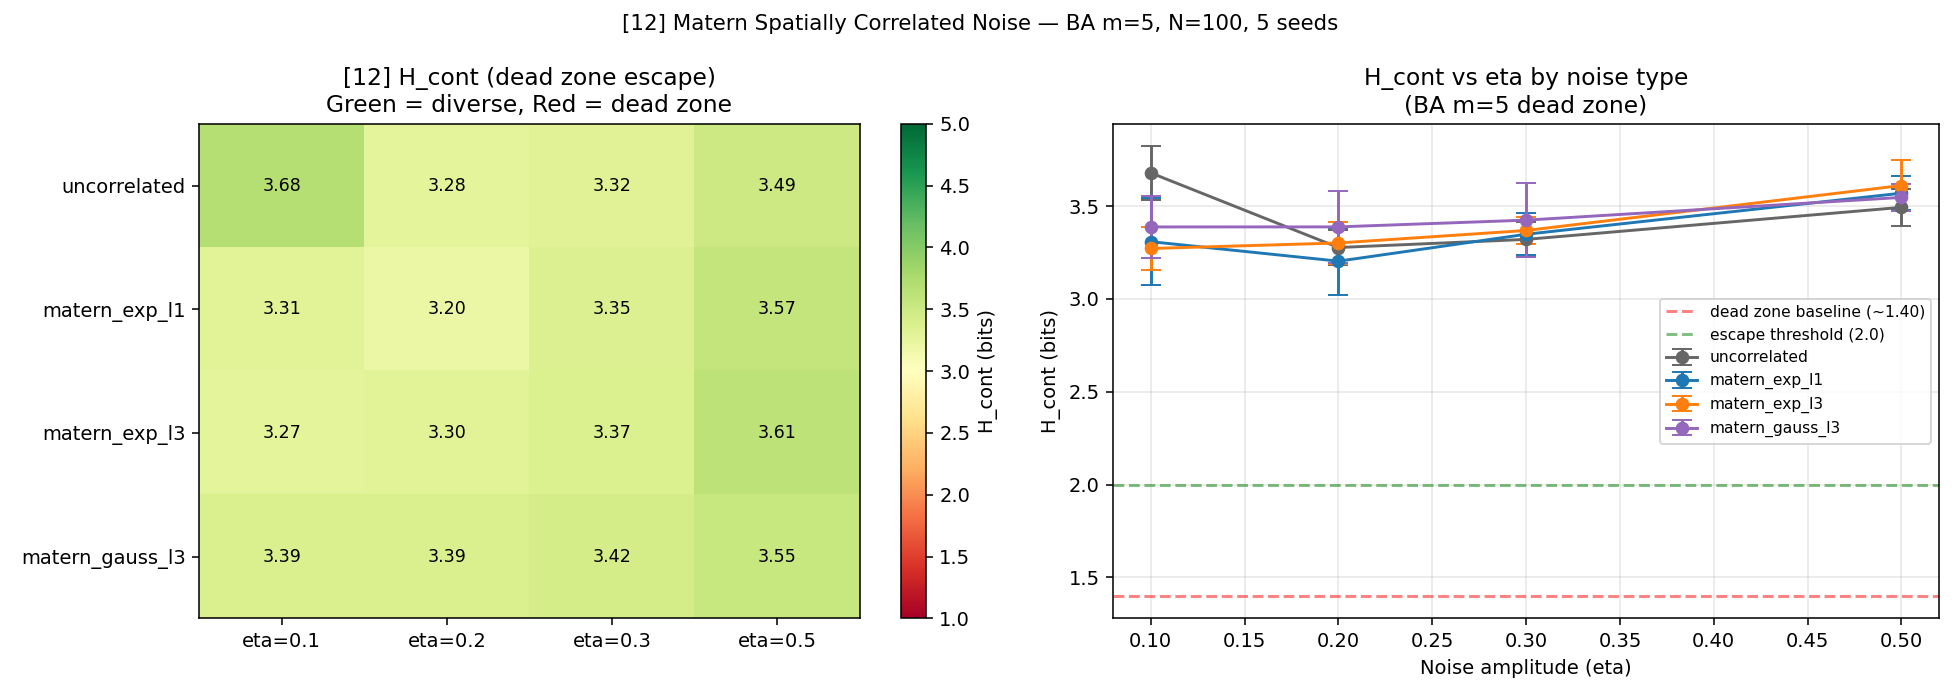

The file beside this chart, header and first rows:
noise_type, noise_kind, ell, eta, seed, H_cont
uncorrelated, uncorr, N/A, 0.1, 0, 3.782
uncorrelated, uncorr, N/A, 0.1, 1, 3.72
uncorrelated, uncorr, N/A, 0.1, 2, 3.451
uncorrelated, uncorr, N/A, 0.1, 3, 3.806
uncorrelated, uncorr, N/A, 0.1, 4, 3.634
uncorrelated, uncorr, N/A, 0.2, 0, 3.389
uncorrelated, uncorr, N/A, 0.2, 1, 3.357
uncorrelated, uncorr, N/A, 0.2, 2, 3.269
uncorrelated, uncorr, N/A, 0.2, 3, 3.206
uncorrelated, uncorr, N/A, 0.2, 4, 3.163
uncorrelated, uncorr, N/A, 0.3, 0, 3.401
uncorrelated, uncorr, N/A, 0.3, 1, 3.261
uncorrelated, uncorr, N/A, 0.3, 2, 3.305
uncorrelated, uncorr, N/A, 0.3, 3, 3.43
uncorrelated, uncorr, N/A, 0.3, 4, 3.205
uncorrelated, uncorr, N/A, 0.5, 0, 3.648
uncorrelated, uncorr, N/A, 0.5, 1, 3.397
uncorrelated, uncorr, N/A, 0.5, 2, 3.422
uncorrelated, uncorr, N/A, 0.5, 3, 3.489
uncorrelated, uncorr, N/A, 0.5, 4, 3.509
matern_exp_l1, exp, 1.0, 0.1, 0, 3.476
matern_exp_l1, exp, 1.0, 0.1, 1, 3.372
matern_exp_l1, exp, 1.0, 0.1, 2, 3.123
matern_exp_l1, exp, 1.0, 0.1, 3, 3.008
matern_exp_l1, exp, 1.0, 0.1, 4, 3.562
matern_exp_l1, exp, 1.0, 0.2, 0, 3.166
matern_exp_l1, exp, 1.0, 0.2, 1, 3.404
matern_exp_l1, exp, 1.0, 0.2, 2, 2.949
matern_exp_l1, exp, 1.0, 0.2, 3, 3.149
matern_exp_l1, exp, 1.0, 0.2, 4, 3.348
matern_exp_l1, exp, 1.0, 0.3, 0, 3.244
matern_exp_l1, exp, 1.0, 0.3, 1, 3.434
matern_exp_l1, exp, 1.0, 0.3, 2, 3.209
matern_exp_l1, exp, 1.0, 0.3, 3, 3.457
matern_exp_l1, exp, 1.0, 0.3, 4, 3.396
matern_exp_l1, exp, 1.0, 0.5, 0, 3.577
matern_exp_l1, exp, 1.0, 0.5, 1, 3.539
matern_exp_l1, exp, 1.0, 0.5, 2, 3.649
matern_exp_l1, exp, 1.0, 0.5, 3, 3.652
matern_exp_l1, exp, 1.0, 0.5, 4, 3.429
matern_exp_l3, exp, 3.0, 0.1, 0, 3.354
matern_exp_l3, exp, 3.0, 0.1, 1, 3.253
matern_exp_l3, exp, 3.0, 0.1, 2, 3.144
matern_exp_l3, exp, 3.0, 0.1, 3, 3.189
matern_exp_l3, exp, 3.0, 0.1, 4, 3.417
matern_exp_l3, exp, 3.0, 0.2, 0, 3.279
matern_exp_l3, exp, 3.0, 0.2, 1, 3.492
matern_exp_l3, exp, 3.0, 0.2, 2, 3.26
matern_exp_l3, exp, 3.0, 0.2, 3, 3.184
matern_exp_l3, exp, 3.0, 0.2, 4, 3.29
matern_exp_l3, exp, 3.0, 0.3, 0, 3.296
matern_exp_l3, exp, 3.0, 0.3, 1, 3.38
matern_exp_l3, exp, 3.0, 0.3, 2, 3.304
matern_exp_l3, exp, 3.0, 0.3, 3, 3.388
matern_exp_l3, exp, 3.0, 0.3, 4, 3.474
matern_exp_l3, exp, 3.0, 0.5, 0, 3.73
matern_exp_l3, exp, 3.0, 0.5, 1, 3.596
matern_exp_l3, exp, 3.0, 0.5, 2, 3.418
matern_exp_l3, exp, 3.0, 0.5, 3, 3.556
matern_exp_l3, exp, 3.0, 0.5, 4, 3.753
... 20 more rows
